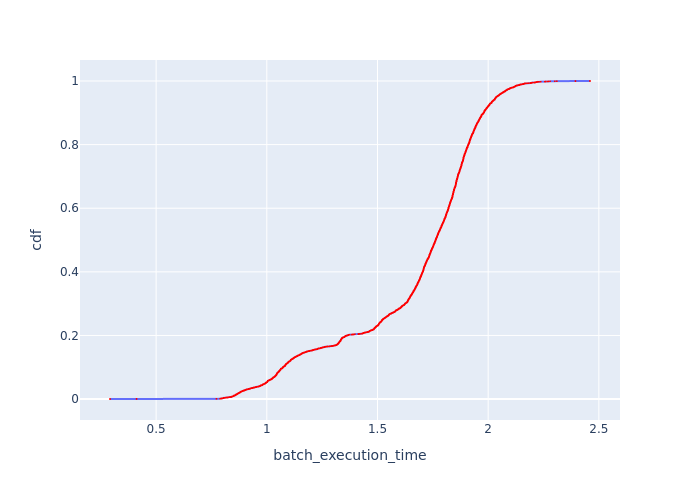

Data behind this chart, as committed beside it:
Batch Id, batch_execution_time, cdf
4, 0.2916, 0.0002407
4153, 0.4116, 0.0004815
3852, 0.7726, 0.0007222
3664, 0.789, 0.0009629
3501, 0.7897, 0.001204
4147, 0.7905, 0.001444
3651, 0.7949, 0.001685
3943, 0.796, 0.001926
3627, 0.796, 0.002167
4006, 0.8001, 0.002407
4096, 0.8019, 0.002648
3840, 0.8025, 0.002889
3614, 0.8031, 0.00313
3590, 0.8057, 0.00337
3865, 0.8059, 0.003611
3878, 0.8061, 0.003852
3892, 0.8085, 0.004092
4057, 0.8142, 0.004333
3726, 0.8144, 0.004574
4109, 0.8191, 0.004815
3739, 0.8224, 0.005055
3714, 0.8242, 0.005296
3663, 0.8252, 0.005537
3514, 0.8291, 0.005778
4019, 0.83, 0.006018
3776, 0.8319, 0.006259
3577, 0.8364, 0.0065
3864, 0.84, 0.00674
3475, 0.8405, 0.006981
4069, 0.8405, 0.007222
4152, 0.8424, 0.007463
3980, 0.8426, 0.007703
3956, 0.8431, 0.007944
4151, 0.844, 0.008185
4097, 0.8453, 0.008426
3701, 0.8463, 0.008666
3788, 0.8478, 0.008907
3905, 0.8481, 0.009148
3589, 0.8498, 0.009389
3487, 0.8502, 0.009629
3488, 0.8505, 0.00987
4056, 0.851, 0.01011
3527, 0.8511, 0.01035
4043, 0.8512, 0.01059
3851, 0.8513, 0.01083
3827, 0.8522, 0.01107
4082, 0.8546, 0.01131
3690, 0.8552, 0.01156
3676, 0.8558, 0.0118
4042, 0.857, 0.01204
3602, 0.8577, 0.01228
3917, 0.8585, 0.01252
3826, 0.8588, 0.01276
4005, 0.859, 0.013
3738, 0.8593, 0.01324
4031, 0.8609, 0.01348
3626, 0.8609, 0.01372
3891, 0.8609, 0.01396
3713, 0.861, 0.0142
3552, 0.8612, 0.01444
... 4,094 more rows
